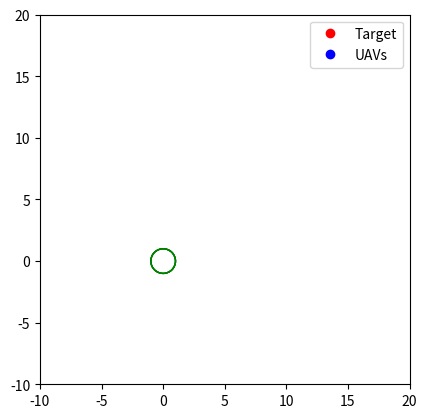

Python code for this plot:
import numpy as np
import matplotlib.pyplot as plt
from matplotlib.animation import FuncAnimation

# Parameters
num_uavs = 4                # Number of UAVs
capture_distance = 1.5      # Distance to maintain around the target
max_speed = 1.5             # Maximum speed of UAVs
step_time = 0.1             # Time step for simulation
sim_steps = 200             # Total steps for simulation
safety_distance = 1.0       # Minimum safe distance to avoid collisions

# Initialize target
np.random.seed(42)
target_pos = np.random.rand(2) * 20 - 10 # Random position in range [-10, 10]
target_vel = np.random.rand(2) * 2 - 1    # Random velocity in range [-1, 1]

# Fixed UAV positions (float type to avoid type casting issues)
uav_positions = np.array([
    [0.0, 0.0],
    [1.0, 0.0],
    [0.0, 1.0],
    [1.0, 1.0]
])

# Calculate Apollonian Circle center and radius for a UAV
def apollonian_circle(target_pos, uav_pos, k):
    if abs(1 - k**2) < 1e-6:  # Avoid division by zero
        return target_pos, 1.0  # Default center and radius
    center = target_pos + (uav_pos - target_pos) / (1 - k**2)
    radius = np.linalg.norm(target_pos - uav_pos) * k / abs(1 - k**2)
    return center, radius

# Calculate k dynamically
def calculate_k(target_vel, uav_pos, target_pos):
    uav_to_target_dist = np.linalg.norm(target_pos - uav_pos)
    if uav_to_target_dist == 0:
        return 1  # Avoid division by zero, assume equal speed ratio
    target_speed = np.linalg.norm(target_vel)
    uav_speed = max_speed if uav_to_target_dist > capture_distance else target_speed
    return uav_speed / target_speed if target_speed > 0 else 1

# Assign UAVs to positions during the initial phase (independent Apollonian Circles)
def assign_uav_positions_initial(target_pos, uav_positions):
    assigned_positions = []
    for uav_pos in uav_positions:
        k = calculate_k(target_vel, uav_pos, target_pos)
        center, radius = apollonian_circle(target_pos, uav_pos, k)
        assigned_position = np.array([center[0], center[1] + radius])  # Example: point above the center
        assigned_positions.append(assigned_position)
    return np.array(assigned_positions)

# Assign UAVs to evenly spaced positions on a shared Apollonian Circle during the capture phase
# Positions are assigned based on proximity to reduce unnecessary movement
def assign_uav_positions_capture(target_pos, uav_positions):
    center = target_pos
    radius = 2.0  # Fixed radius for simplicity
    angles = np.linspace(0, 2 * np.pi, num_uavs, endpoint=False)
    target_positions = np.array([
        [center[0] + radius * np.cos(angle), center[1] + radius * np.sin(angle)]
        for angle in angles
    ])

    # Assign positions based on proximity
    assigned_positions = []
    available_positions = target_positions.tolist()
    for uav_pos in uav_positions:
        distances = [np.linalg.norm(np.array(pos) - uav_pos) for pos in available_positions]
        closest_idx = np.argmin(distances)
        assigned_positions.append(available_positions.pop(closest_idx))

    return np.array(assigned_positions)

# Avoid collisions between UAVs and with the target
def avoid_collisions(uav_positions, target_pos):
    for i in range(num_uavs):
        # Check distance to target
        direction_to_target = target_pos - uav_positions[i]
        distance_to_target = np.linalg.norm(direction_to_target)
        if distance_to_target < safety_distance:
            # Move away from the target
            uav_positions[i] -= 0.5 * direction_to_target / distance_to_target

        # Check distance to other UAVs
        for j in range(num_uavs):
            if i != j:
                direction_to_uav = uav_positions[j] - uav_positions[i]
                distance_to_uav = np.linalg.norm(direction_to_uav)
                if distance_to_uav < safety_distance:
                    # Move away from the other UAV
                    uav_positions[i] -= 0.5 * direction_to_uav / distance_to_uav

    return uav_positions

# Update UAV positions to converge to assigned positions
def update_uavs_cooperative(assigned_positions, uav_positions):
    for i in range(num_uavs):
        direction = assigned_positions[i] - uav_positions[i]
        distance = np.linalg.norm(direction)
        if distance > 0:
            velocity = max_speed * direction / distance
            uav_positions[i] += velocity * step_time
    return avoid_collisions(uav_positions, target_pos)

# Check if all UAVs are in the capture phase
def in_capture_phase(uav_positions, target_pos, threshold=7.0):
    distances = np.linalg.norm(uav_positions - target_pos, axis=1)
    return np.all(distances <= threshold)

# Check if capture is successful
def is_capture_successful(target_pos, uav_positions, capture_distance):
    distances = np.linalg.norm(uav_positions - target_pos, axis=1)
    return np.all(distances <= capture_distance + 0.1)

# Set up plotting
fig, ax = plt.subplots()
ax.set_xlim(-10, 20)
ax.set_ylim(-10, 20)
ax.set_aspect('equal')

# Plot elements
target_dot, = ax.plot([], [], 'ro', label="Target")
uav_dots, = ax.plot([], [], 'bo', label="UAVs")
circles = [plt.Circle((0, 0), 1, color='g', fill=False) for _ in range(num_uavs)]
for circle in circles:
    ax.add_artist(circle)

# Animation update function
def update(frame):
    global target_pos, target_vel, uav_positions

    # Update target position
    target_pos += target_vel * step_time

    # Decide phase: Initial or Capture
    if in_capture_phase(uav_positions, target_pos):
        assigned_positions = assign_uav_positions_capture(target_pos, uav_positions)
    else:
        assigned_positions = assign_uav_positions_initial(target_pos, uav_positions)

    # Update UAV positions cooperatively
    uav_positions = update_uavs_cooperative(assigned_positions, uav_positions)

    # Check if capture is successful
    if is_capture_successful(target_pos, uav_positions, capture_distance):
        print(f"Capture successful at frame {frame}")
        ani.event_source.stop()

    # Update circles for each UAV in the initial phase
    for i in range(num_uavs):
        k = calculate_k(target_vel, uav_positions[i], target_pos)
        center, radius = apollonian_circle(target_pos, uav_positions[i], k)
        circles[i].center = center
        circles[i].radius = radius

    # Update plots
    target_dot.set_data([target_pos[0]], [target_pos[1]])
    uav_dots.set_data([uav_positions[:, 0]], [uav_positions[:, 1]])
    return [target_dot, uav_dots, *circles]

# Create animation
ani = FuncAnimation(fig, update, frames=sim_steps, interval=50, blit=False)
plt.legend()
plt.show()
